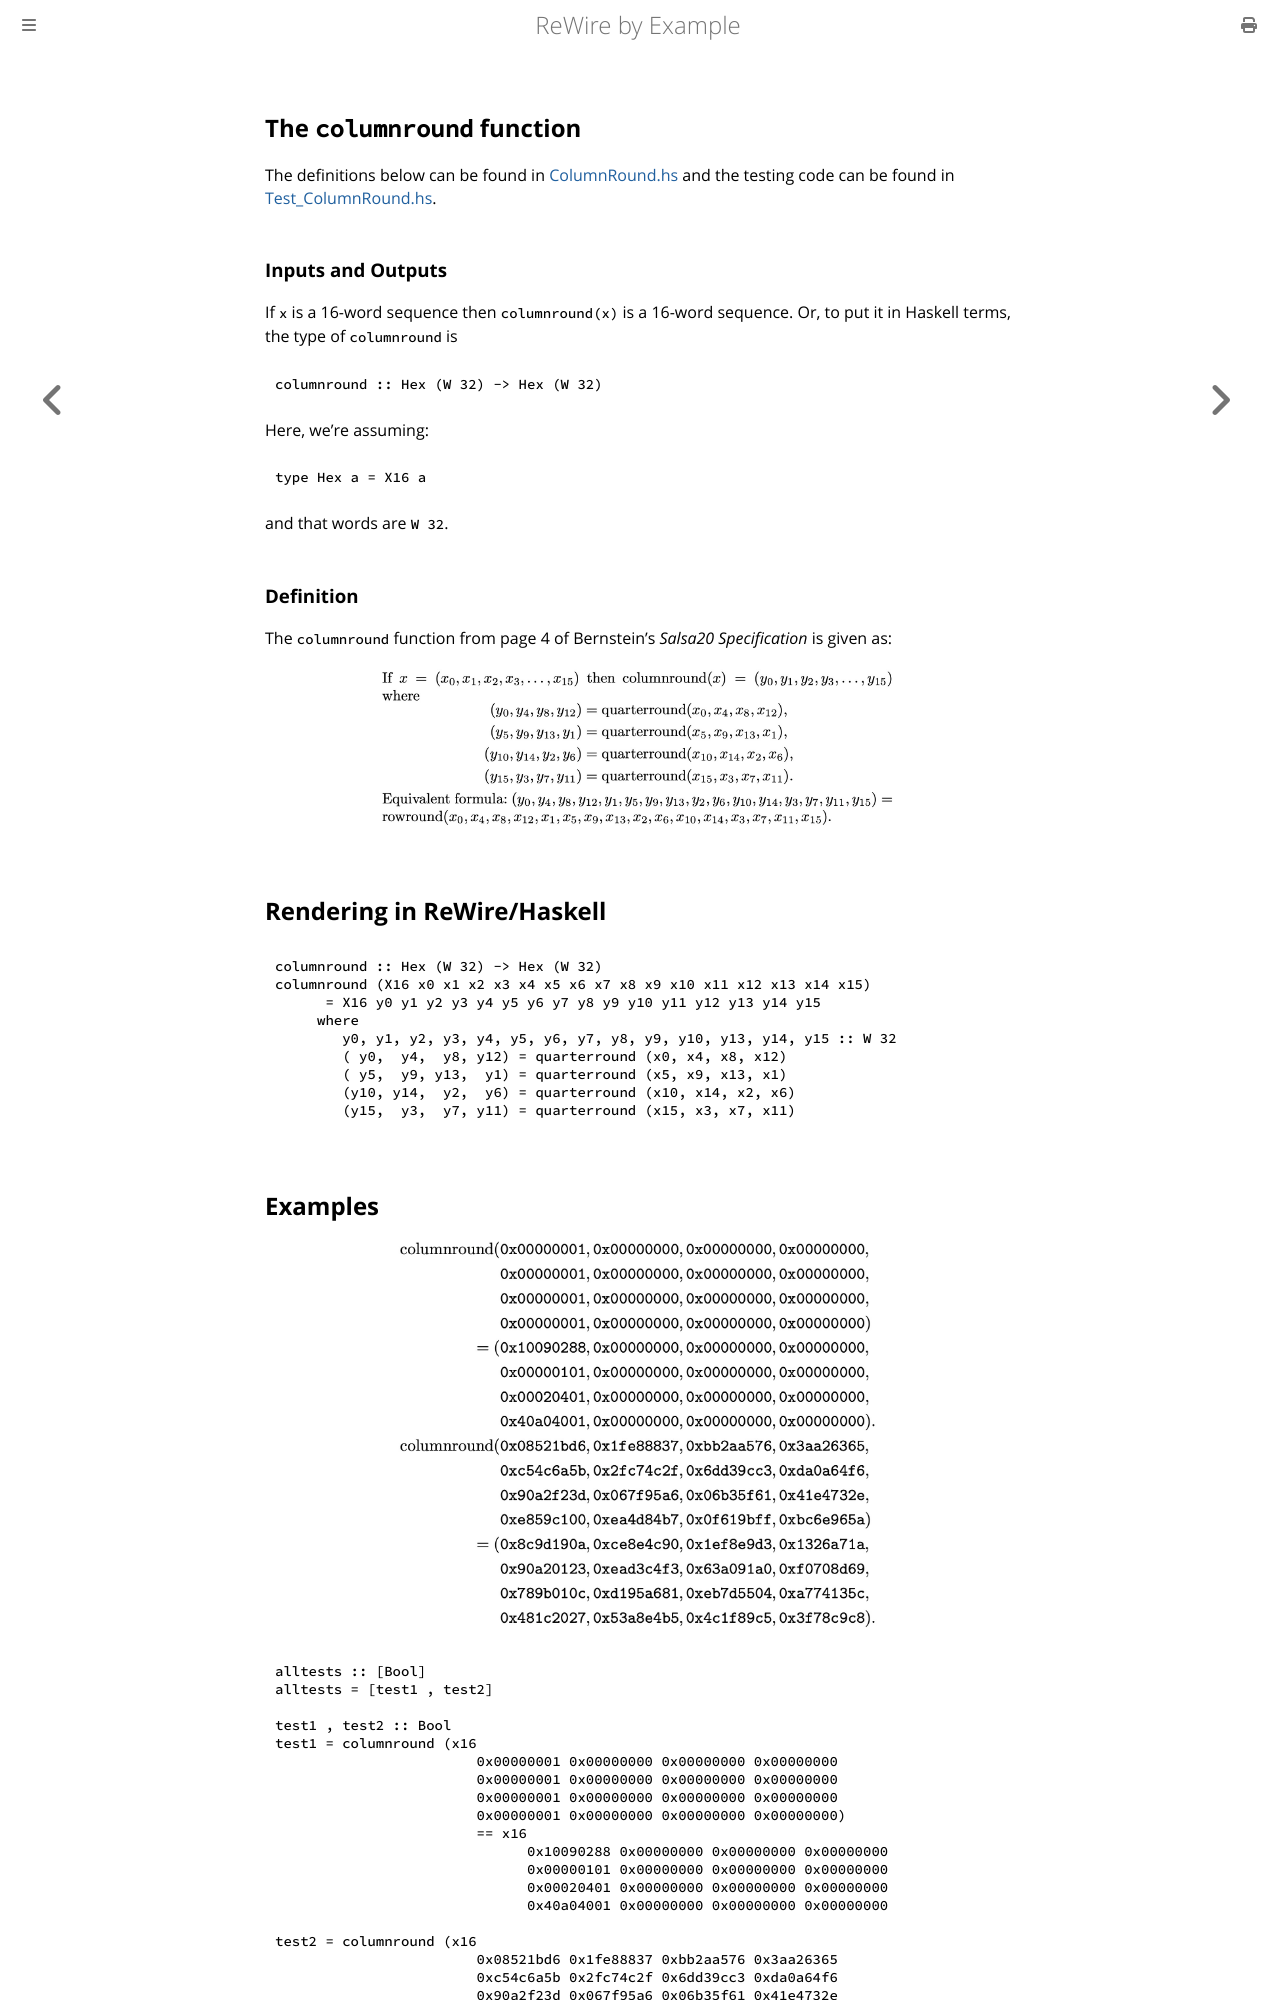

repository: harrisonwl/rewire-by-example · page: chapters/salsa20/columnround.html · generator: mdbook

## The `columnround` function

The definitions below can be found in [ColumnRound.hs](https://github.com/harrisonwl/rwcrypto/blob/main/src/salsa20/ColumnRound.hs) and the testing code can be found in [Test_ColumnRound.hs](https://github.com/harrisonwl/rwcrypto/blob/main/src/salsa20/Test_ColumnRound.hs).

### Inputs and Outputs

If `x` is a 16-word sequence then `columnround(x)` is a 16-word sequence. Or, to put it in Haskell terms, the type of `columnround` is
```haskell
columnround :: Hex (W 32) -> Hex (W 32)
```
Here, we're assuming:
```haskell
type Hex a = X16 a
```
and that words are `W 32`.

### Definition

The `columnround` function from page 4 of Bernstein's *Salsa20 Specification* is given as:
<p align="center"><img src="./columnround.jpg"  style="height:70%; width:70%" ></p>


## Rendering in ReWire/Haskell

```haskell
columnround :: Hex (W 32) -> Hex (W 32)
columnround (X16 x0 x1 x2 x3 x4 x5 x6 x7 x8 x9 x10 x11 x12 x13 x14 x15)
      = X16 y0 y1 y2 y3 y4 y5 y6 y7 y8 y9 y10 y11 y12 y13 y14 y15
     where
        y0, y1, y2, y3, y4, y5, y6, y7, y8, y9, y10, y13, y14, y15 :: W 32
        ( y0,  y4,  y8, y12) = quarterround (x0, x4, x8, x12)
        ( y5,  y9, y13,  y1) = quarterround (x5, x9, x13, x1)
        (y10, y14,  y2,  y6) = quarterround (x10, x14, x2, x6)
        (y15,  y3,  y7, y11) = quarterround (x15, x3, x7, x11)
```
